Image classification data set "drosophila-vnc" (abrarrahmanabir/MExConn on GitHub). Class labels (3): membranes, mitochondria, synapses.

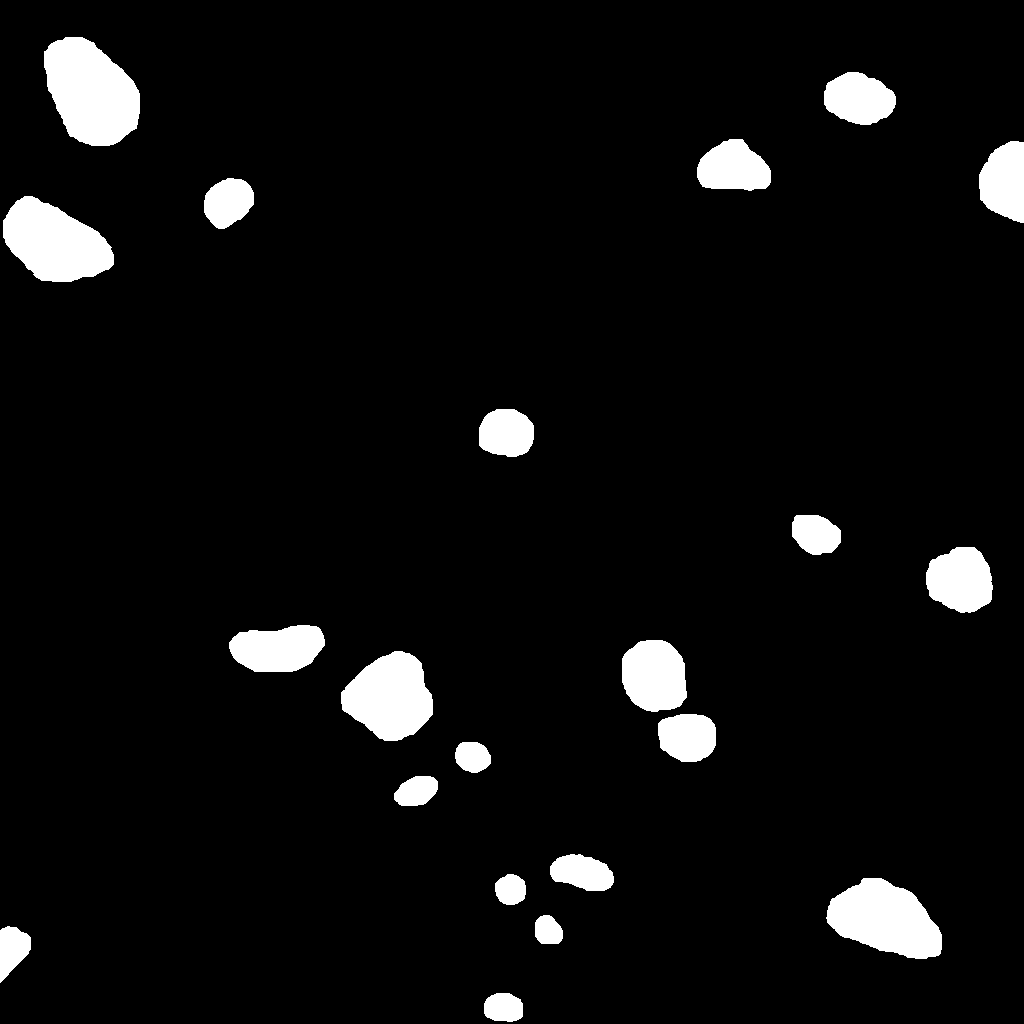
Label: mitochondria

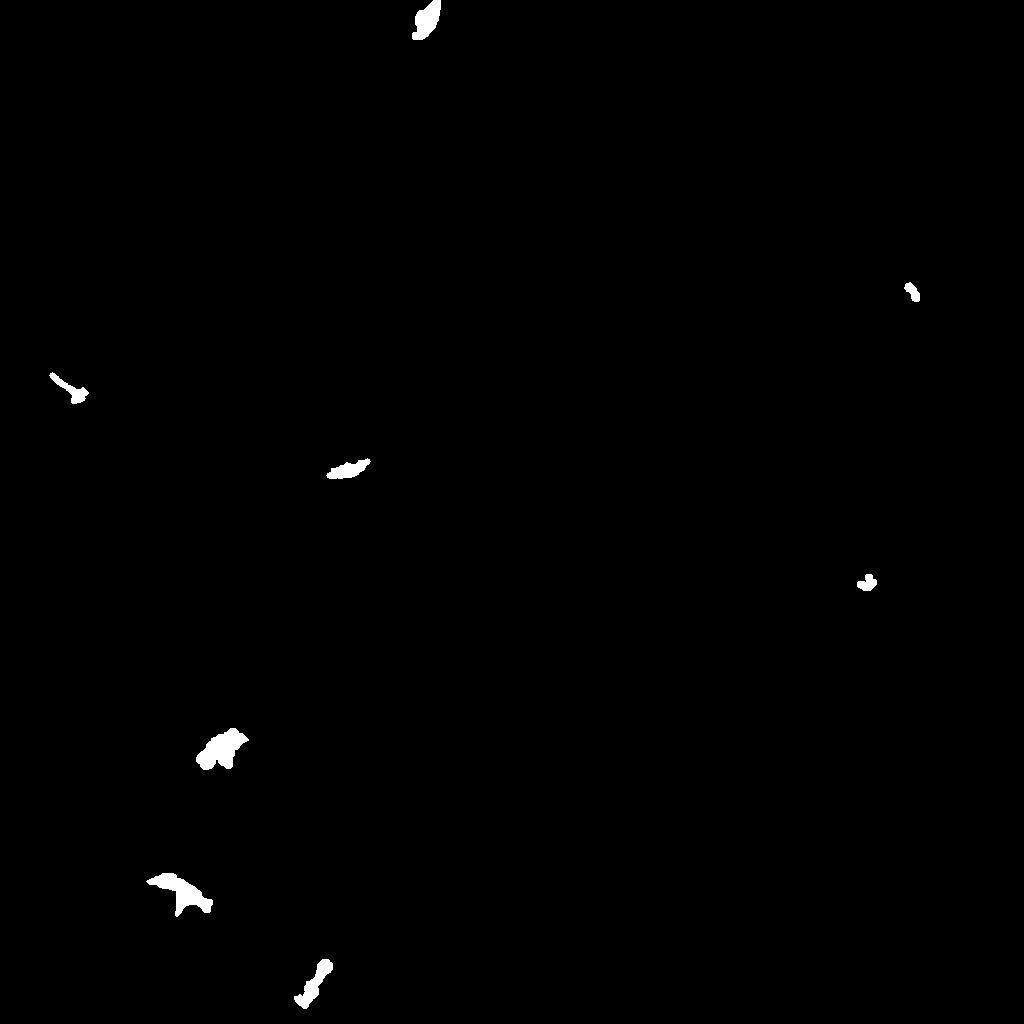
Label: synapses

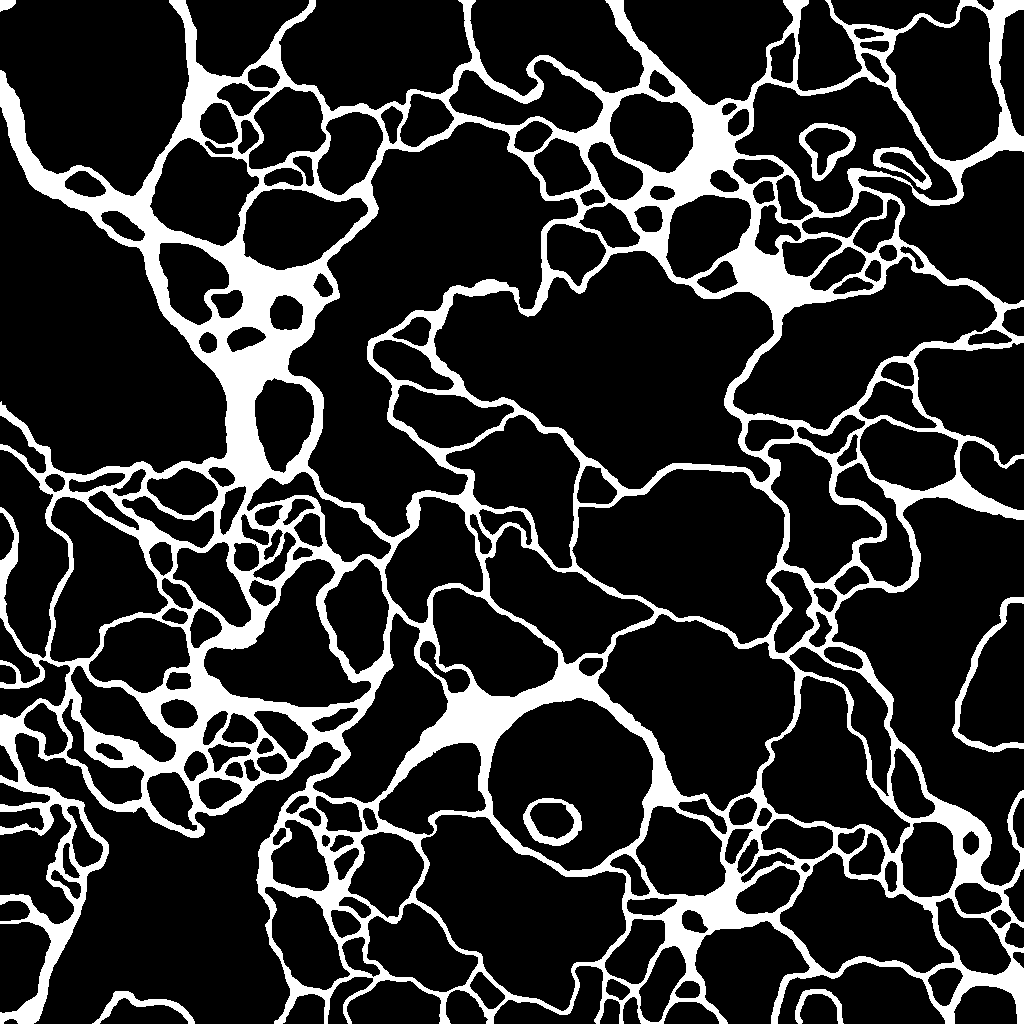
Label: membranes

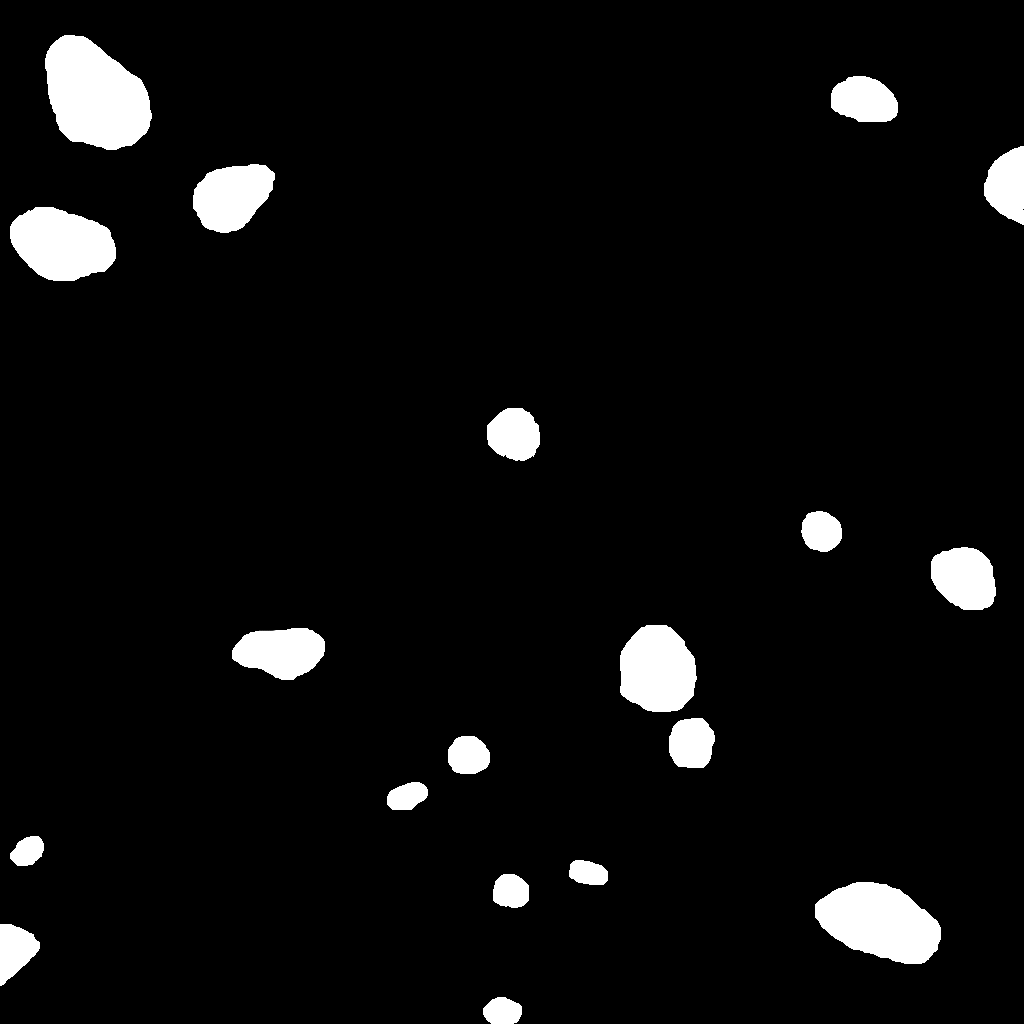
Label: mitochondria

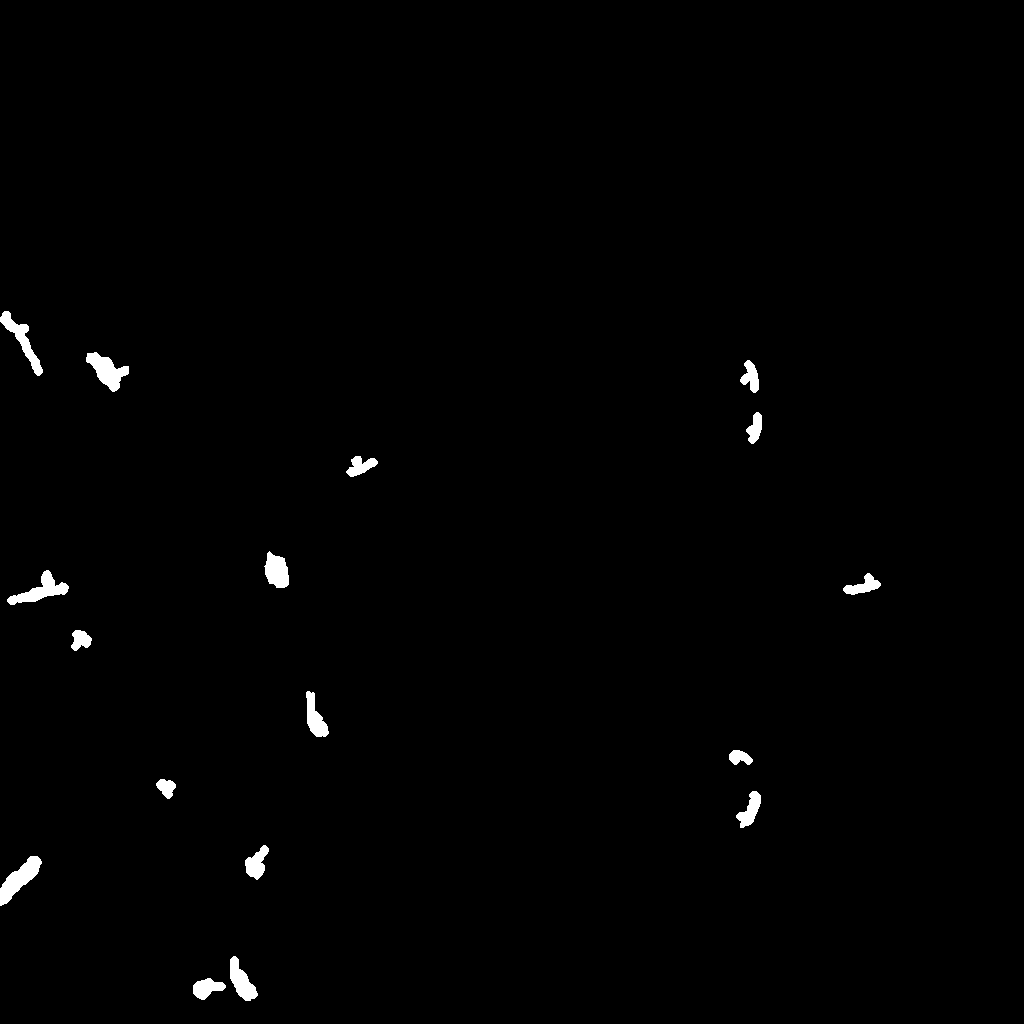
Label: synapses

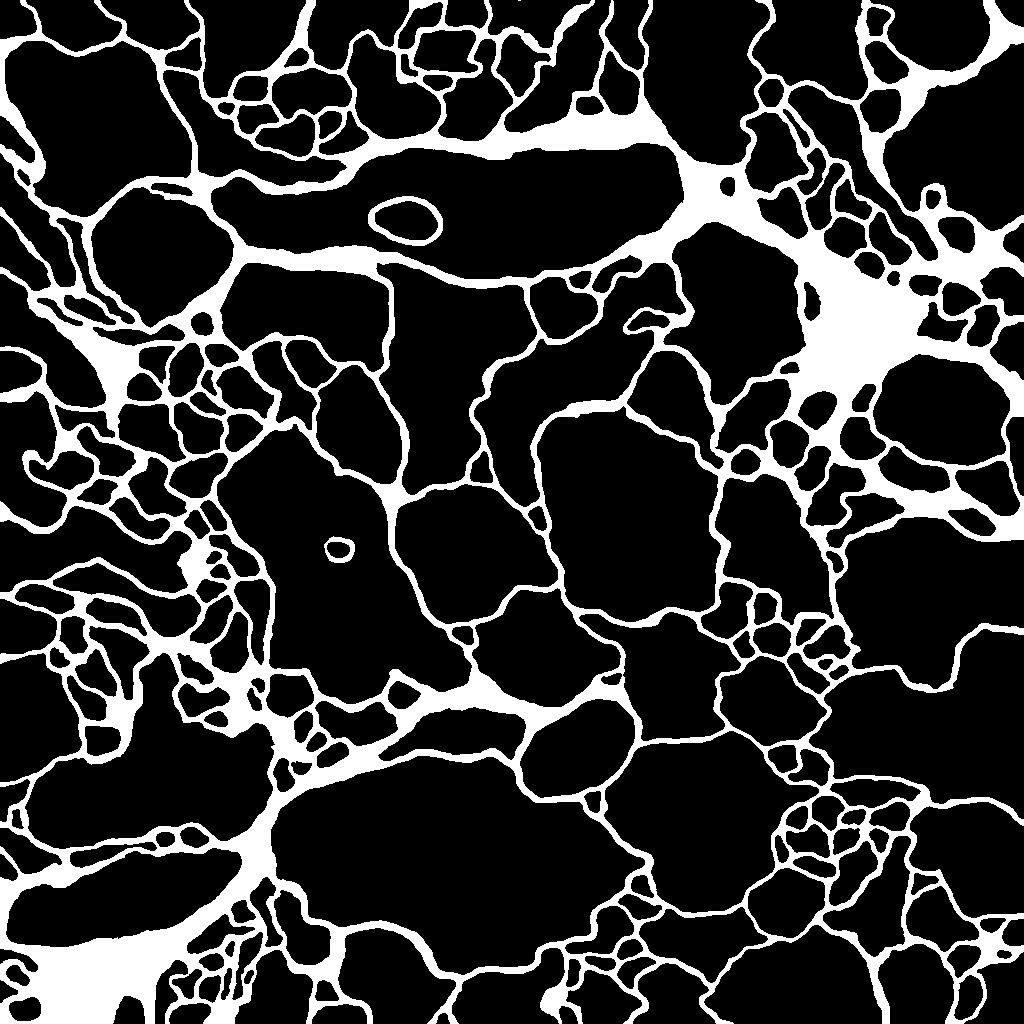
Label: membranes
